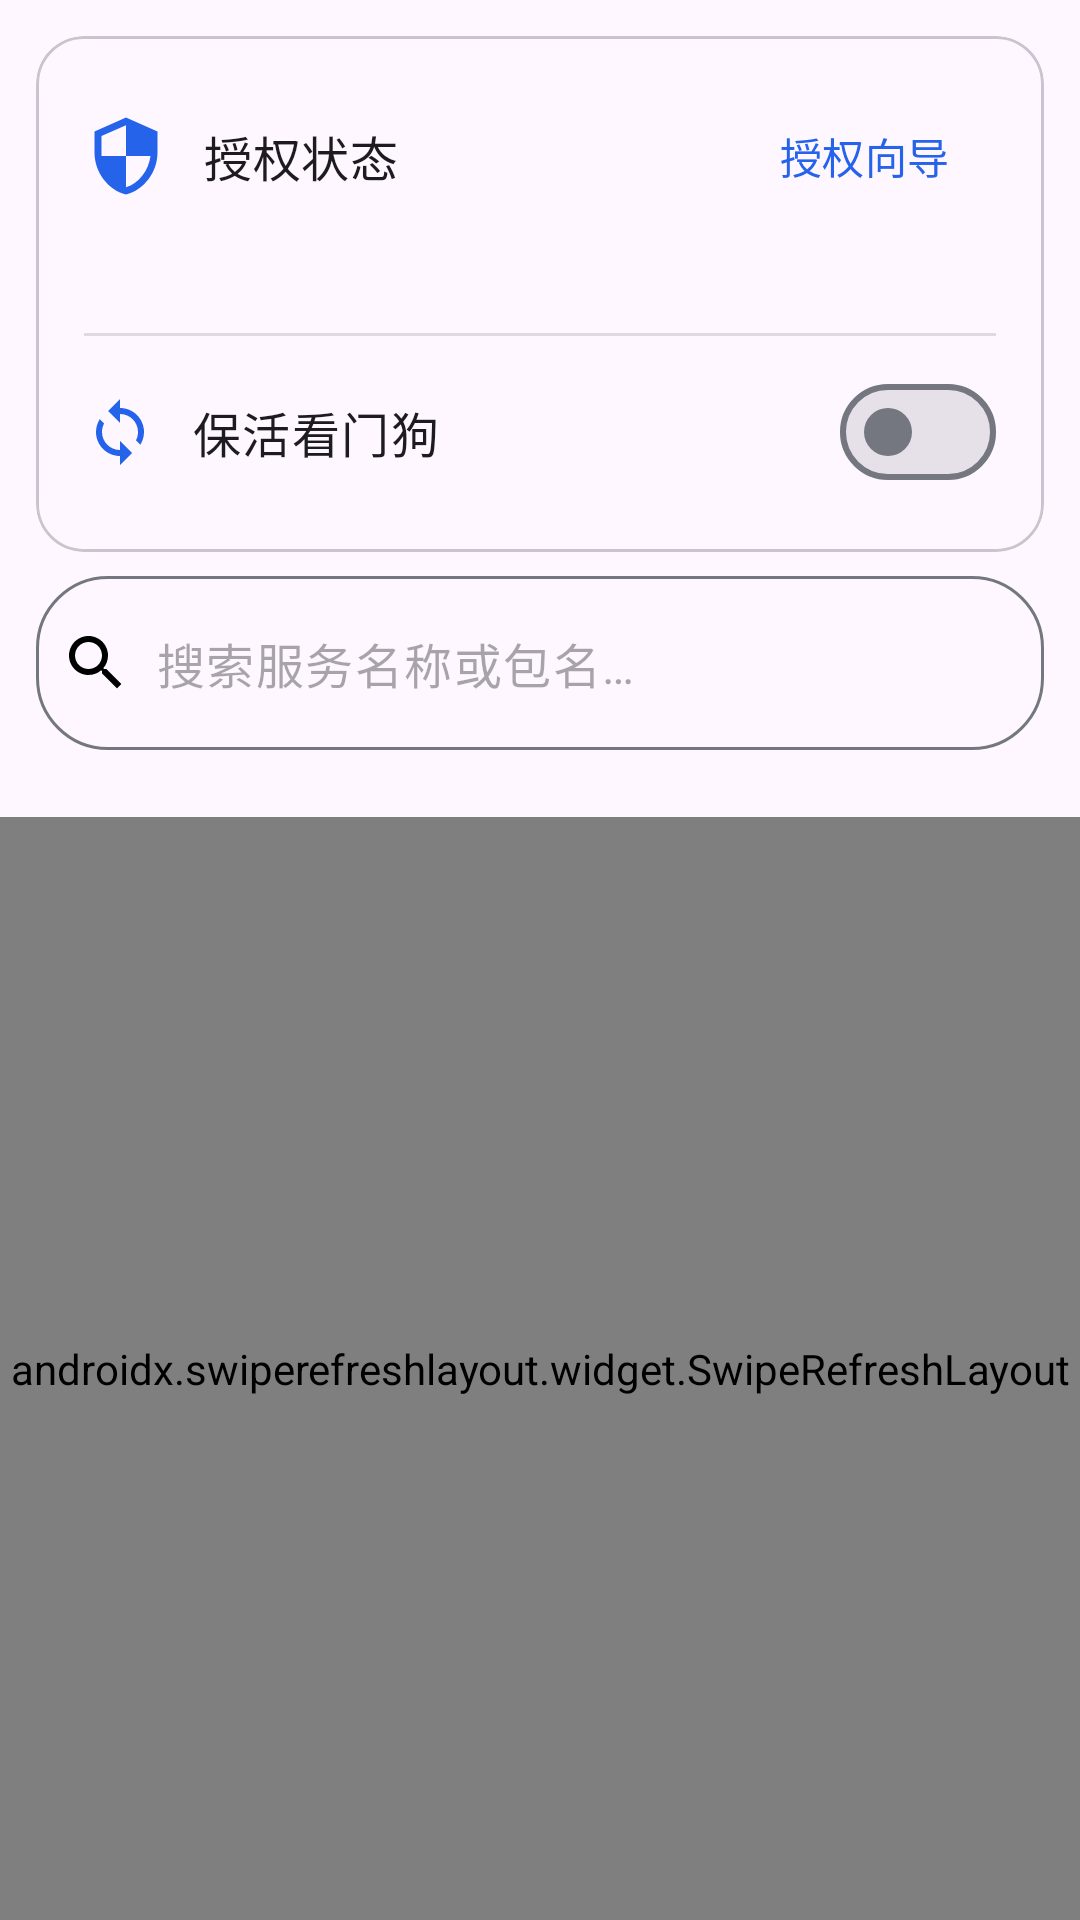

Here is an Android app screen rendered from its layout file. Give the layout XML and the strings, colors and styles it references.
<!-- AndroidManifest.xml: application theme Theme.AccessibilityManagerPro -->
<!-- res/layout/fragment_services.xml -->
<?xml version="1.0" encoding="utf-8"?>
<LinearLayout xmlns:android="http://schemas.android.com/apk/res/android"
    xmlns:app="http://schemas.android.com/apk/res-auto"
    android:layout_width="match_parent"
    android:layout_height="match_parent"
    android:orientation="vertical">

    
    <com.google.android.material.card.MaterialCardView
        android:layout_width="match_parent"
        android:layout_height="wrap_content"
        android:layout_marginStart="12dp"
        android:layout_marginTop="12dp"
        android:layout_marginEnd="12dp"
        app:cardCornerRadius="16dp"
        app:cardElevation="0dp"
        app:strokeWidth="1dp">

        <LinearLayout
            android:layout_width="match_parent"
            android:layout_height="wrap_content"
            android:orientation="vertical"
            android:padding="16dp">

            <LinearLayout
                android:layout_width="match_parent"
                android:layout_height="wrap_content"
                android:gravity="center_vertical"
                android:orientation="horizontal">

                <ImageView
                    android:layout_width="28dp"
                    android:layout_height="28dp"
                    android:contentDescription="@string/status_title"
                    android:src="@drawable/ic_shield"
                    app:tint="?attr/colorPrimary" />

                <TextView
                    android:layout_width="0dp"
                    android:layout_height="wrap_content"
                    android:layout_marginStart="12dp"
                    android:layout_weight="1"
                    android:text="@string/status_title"
                    android:textAppearance="?attr/textAppearanceTitleMedium" />

                <com.google.android.material.button.MaterialButton
                    android:id="@+id/btn_guide"
                    style="@style/Widget.Material3.Button.TextButton"
                    android:layout_width="wrap_content"
                    android:layout_height="wrap_content"
                    android:text="@string/status_go_guide" />
            </LinearLayout>

            <TextView
                android:id="@+id/status_text"
                android:layout_width="match_parent"
                android:layout_height="wrap_content"
                android:layout_marginTop="4dp"
                android:textAppearance="?attr/textAppearanceBodyMedium" />

            <View
                android:layout_width="match_parent"
                android:layout_height="1dp"
                android:layout_marginTop="12dp"
                android:layout_marginBottom="8dp"
                android:background="?android:attr/listDivider" />

            <LinearLayout
                android:layout_width="match_parent"
                android:layout_height="wrap_content"
                android:gravity="center_vertical"
                android:orientation="horizontal">

                <ImageView
                    android:layout_width="24dp"
                    android:layout_height="24dp"
                    android:contentDescription="@string/status_watchdog"
                    android:src="@drawable/ic_watchdog"
                    app:tint="?attr/colorPrimary" />

                <TextView
                    android:layout_width="0dp"
                    android:layout_height="wrap_content"
                    android:layout_marginStart="12dp"
                    android:layout_weight="1"
                    android:text="@string/status_watchdog"
                    android:textAppearance="?attr/textAppearanceBodyLarge" />

                <com.google.android.material.materialswitch.MaterialSwitch
                    android:id="@+id/watchdog_switch"
                    android:layout_width="wrap_content"
                    android:layout_height="wrap_content" />
            </LinearLayout>
        </LinearLayout>
    </com.google.android.material.card.MaterialCardView>

    <com.google.android.material.textfield.TextInputLayout
        android:layout_width="match_parent"
        android:layout_height="wrap_content"
        android:layout_marginStart="12dp"
        android:layout_marginTop="8dp"
        android:layout_marginEnd="12dp"
        app:boxBackgroundMode="outline"
        app:boxCornerRadiusBottomEnd="24dp"
        app:boxCornerRadiusBottomStart="24dp"
        app:boxCornerRadiusTopEnd="24dp"
        app:boxCornerRadiusTopStart="24dp"
        app:endIconMode="clear_text"
        app:hintEnabled="false">

        <com.google.android.material.textfield.TextInputEditText
            android:id="@+id/search_input"
            android:layout_width="match_parent"
            android:layout_height="wrap_content"
            android:drawableStart="@drawable/ic_search"
            android:drawablePadding="8dp"
            android:inputType="text"
            android:maxLines="1"
            android:paddingStart="8dp"
            android:hint="@string/search_hint" />
    </com.google.android.material.textfield.TextInputLayout>

    <TextView
        android:id="@+id/count_text"
        android:layout_width="match_parent"
        android:layout_height="wrap_content"
        android:paddingStart="16dp"
        android:paddingTop="6dp"
        android:paddingEnd="16dp"
        android:textAppearance="?attr/textAppearanceLabelMedium"
        android:textColor="?android:attr/textColorSecondary" />

    <androidx.swiperefreshlayout.widget.SwipeRefreshLayout
        android:id="@+id/swipe"
        android:layout_width="match_parent"
        android:layout_height="0dp"
        android:layout_weight="1">

        <androidx.recyclerview.widget.RecyclerView
            android:id="@+id/service_list"
            android:layout_width="match_parent"
            android:layout_height="match_parent"
            android:clipToPadding="false"
            android:paddingBottom="16dp"
            android:scrollbars="vertical" />
    </androidx.swiperefreshlayout.widget.SwipeRefreshLayout>

    <TextView
        android:id="@+id/empty_view"
        android:layout_width="match_parent"
        android:layout_height="wrap_content"
        android:layout_gravity="center"
        android:gravity="center"
        android:padding="32dp"
        android:text="@string/empty_services"
        android:textAppearance="?attr/textAppearanceBodyLarge"
        android:visibility="gone" />
</LinearLayout>
<!-- resources referenced by this layout -->
<resources>
  <!-- drawable ic_search (drawable) -->
  <?xml version="1.0" encoding="utf-8"?>
  <vector xmlns:android="http://schemas.android.com/apk/res/android"
      android:width="24dp" android:height="24dp"
      android:viewportWidth="24" android:viewportHeight="24">
      <path android:fillColor="#FF000000"
          android:pathData="M15.5,14h-0.79l-0.28,-0.27C15.41,12.59 16,11.11 16,9.5 16,5.91 13.09,3 9.5,3S3,5.91 3,9.5 5.91,16 9.5,16c1.61,0 3.09,-0.59 4.23,-1.57l0.27,0.28v0.79l5,4.99L20.49,19l-4.99,-5zM9.5,14C7.01,14 5,11.99 5,9.5S7.01,5 9.5,5 14,7.01 14,9.5 11.99,14 9.5,14z" />
  </vector>
  <!-- drawable ic_shield (drawable) -->
  <?xml version="1.0" encoding="utf-8"?>
  <vector xmlns:android="http://schemas.android.com/apk/res/android"
      android:width="24dp" android:height="24dp"
      android:viewportWidth="24" android:viewportHeight="24">
      <path android:fillColor="#FF000000"
          android:pathData="M12,1L3,5v6c0,5.55 3.84,10.74 9,12 5.16,-1.26 9,-6.45 9,-12V5l-9,-4zM12,11.99h7c-0.53,4.12 -3.28,7.79 -7,8.94V12H5V6.3l7,-3.11v8.8z" />
  </vector>
  <!-- drawable ic_watchdog (drawable) -->
  <?xml version="1.0" encoding="utf-8"?>
  <vector xmlns:android="http://schemas.android.com/apk/res/android"
      android:width="24dp" android:height="24dp"
      android:viewportWidth="24" android:viewportHeight="24">
      <path android:fillColor="#FF000000"
          android:pathData="M12,4V1L8,5l4,4V6c3.31,0 6,2.69 6,6 0,1.01 -0.25,1.97 -0.7,2.8l1.46,1.46C19.54,15.03 20,13.57 20,12c0,-4.42 -3.58,-8 -8,-8zM12,18c-3.31,0 -6,-2.69 -6,-6 0,-1.01 0.25,-1.97 0.7,-2.8L5.24,7.74C4.46,8.97 4,10.43 4,12c0,4.42 3.58,8 8,8v3l4,-4 -4,-4v3z" />
  </vector>
  <string name="empty_services">未发现无障碍服务</string>
  <string name="search_hint">搜索服务名称或包名…</string>
  <string name="status_go_guide">授权向导</string>
  <string name="status_title">授权状态</string>
  <string name="status_watchdog">保活看门狗</string>
  <style name="Theme.AccessibilityManagerPro" parent="Theme.Material3.DayNight.NoActionBar">
          <item name="colorPrimary">@color/primary</item>
          <item name="colorOnPrimary">@color/on_primary</item>
          <item name="colorPrimaryContainer">@color/primary_container</item>
          <item name="colorOnPrimaryContainer">@color/on_primary_container</item>
          <item name="colorSecondary">@color/secondary</item>
          <item name="colorOnSecondary">@color/on_secondary</item>
          <item name="colorSecondaryContainer">@color/secondary_container</item>
          <item name="colorOnSecondaryContainer">@color/on_secondary_container</item>
          <item name="colorSurfaceVariant">@color/surface_variant</item>
          <item name="colorOnSurfaceVariant">@color/on_surface_variant</item>
          <item name="colorOutline">@color/outline</item>
          <item name="android:windowBackground">?attr/colorSurface</item>
      </style>
  <color name="primary">#2563EB</color>
  <color name="on_primary">#FFFFFF</color>
  <color name="primary_container">#DBEAFE</color>
  <color name="on_primary_container">#1E3A8A</color>
  <color name="secondary">#059669</color>
  <color name="on_secondary">#FFFFFF</color>
  <color name="secondary_container">#D1FAE5</color>
  <color name="on_secondary_container">#064E3B</color>
  <color name="surface_variant">#EEF1F6</color>
  <color name="on_surface_variant">#44474E</color>
  <color name="outline">#74777F</color>
</resources>
